Run: headless pygame with SDL's dummy video driver; simulated clock (each Clock.tick advances the game by its frame time, no real sleeping); random seed 0; keys injected as events and as key.get_pressed() state; no mouse input.
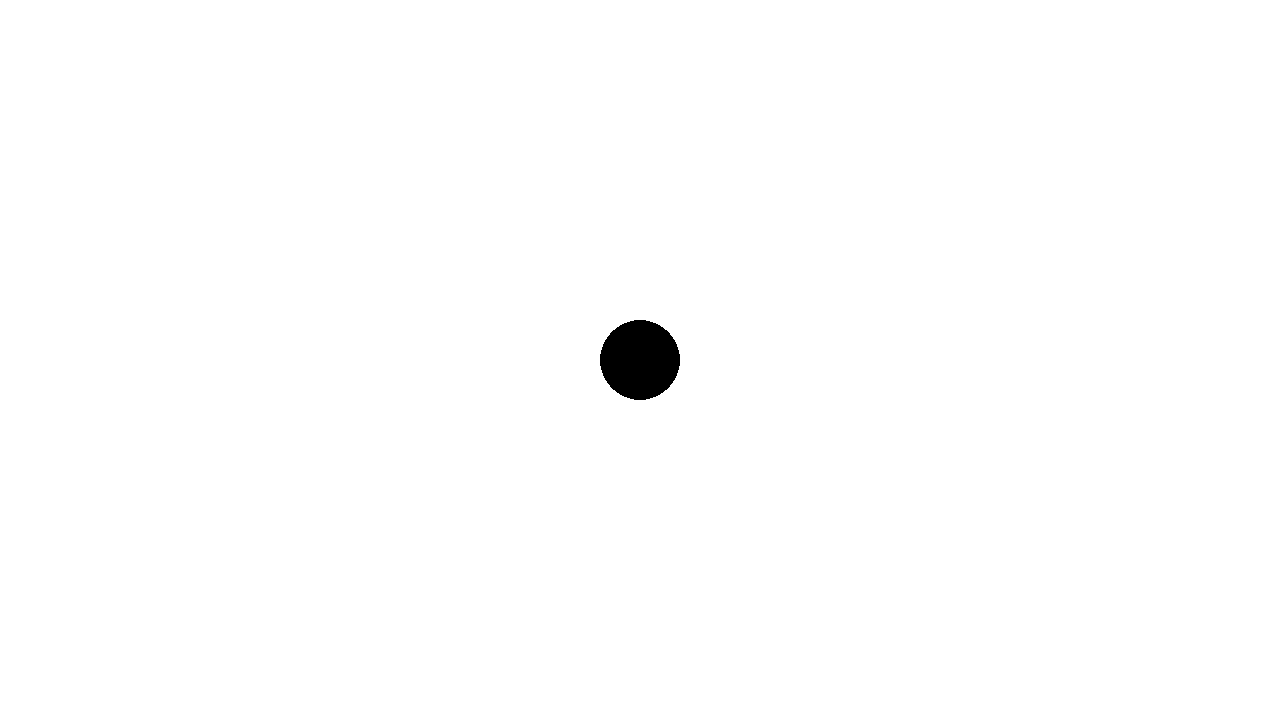
Frame 1 of 4 · flips 1–60 · no input
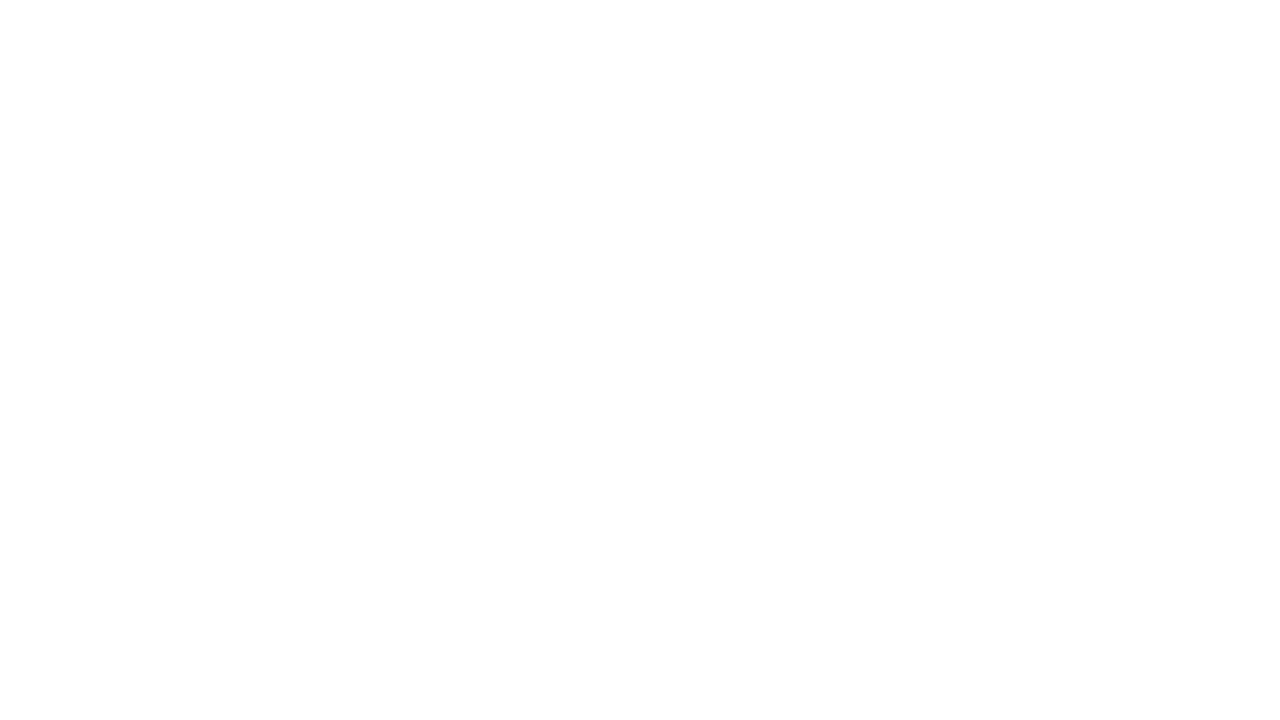
Frame 2 of 4 · flips 61–180 · tapped SPACE, RETURN · held RIGHT (→), D
Frame 3 of 4 · flips 181–300 · held DOWN (↓), S · screen unchanged from frame 2, image omitted
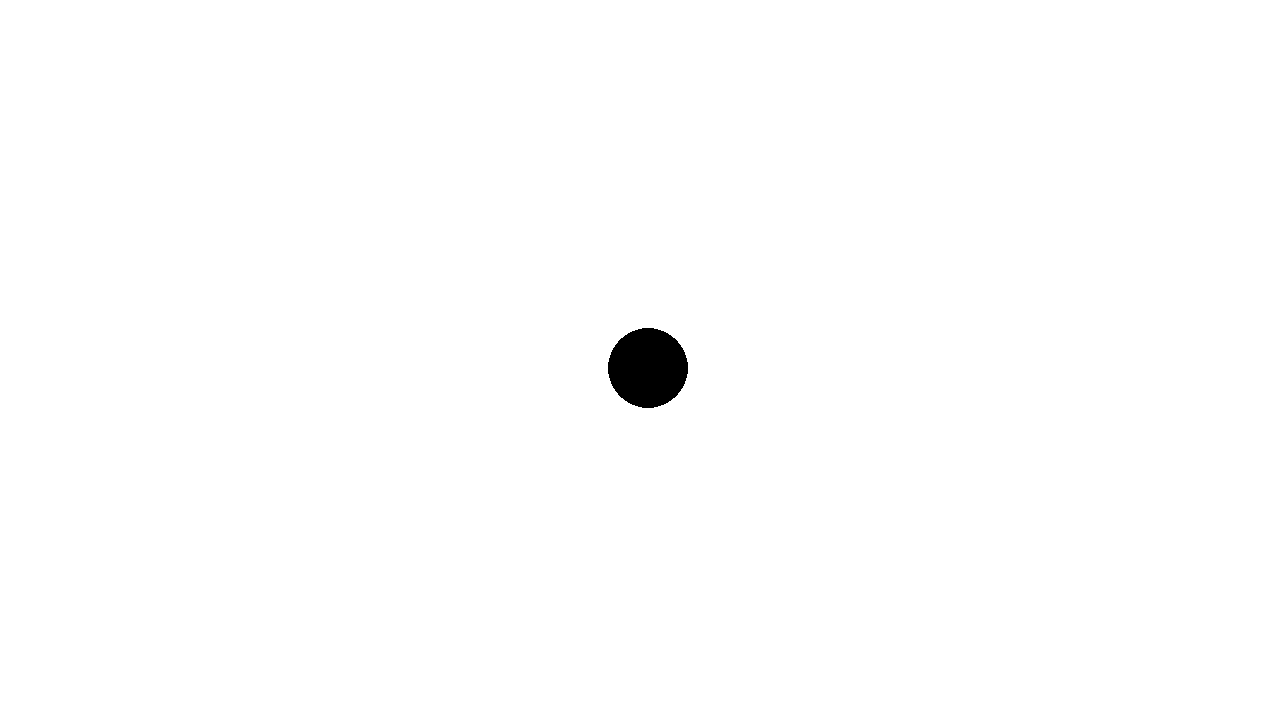
Frame 4 of 4 · flips 301–420 · held LEFT (←), A, UP (↑), W

The pygame program that drew these frames:

import pygame
from pygame.locals import *

pygame.init()

window_title = "Project"
w, h = 1280, 720

# Set up the display
pygame.display.set_caption(window_title)
screen = pygame.display.set_mode((w, h))
clock = pygame.time.Clock()
running = True
dt = 0

player_pos = pygame.Vector2(screen.get_width() / 2, screen.get_height() / 2)
player_speed = 500 # Default 300

def render():
    for event in pygame.event.get():
        if event.type == pygame.QUIT:
            running = False
    screen.fill("white") # fill the screen with a color to wipe away anything from last frame
    
    pygame.draw.circle(screen, "black", player_pos, 40) # Player

# Main game
while running:
    render()
    # Keybindings
    keys = pygame.key.get_pressed()
    if keys[pygame.K_w]:
        player_pos.y -= player_speed * dt
    if keys[pygame.K_s]:
        player_pos.y += player_speed * dt
    if keys[pygame.K_a]:
        player_pos.x -= player_speed * dt
    if keys[pygame.K_d]:
        player_pos.x += player_speed * dt
        
    if keys[pygame.K_ESCAPE]: # Force quit
        pygame.quit()
    
    pygame.display.flip() # flip() the display to put your work on screen
    
    clock.tick(60) # limits FPS to 60
    dt = clock.tick(60) / 1000 # dt is delta time in seconds since last frame, used for framerate independent physics.
    
pygame.quit() #pygame.QUIT event means the user clicked X to close your window
